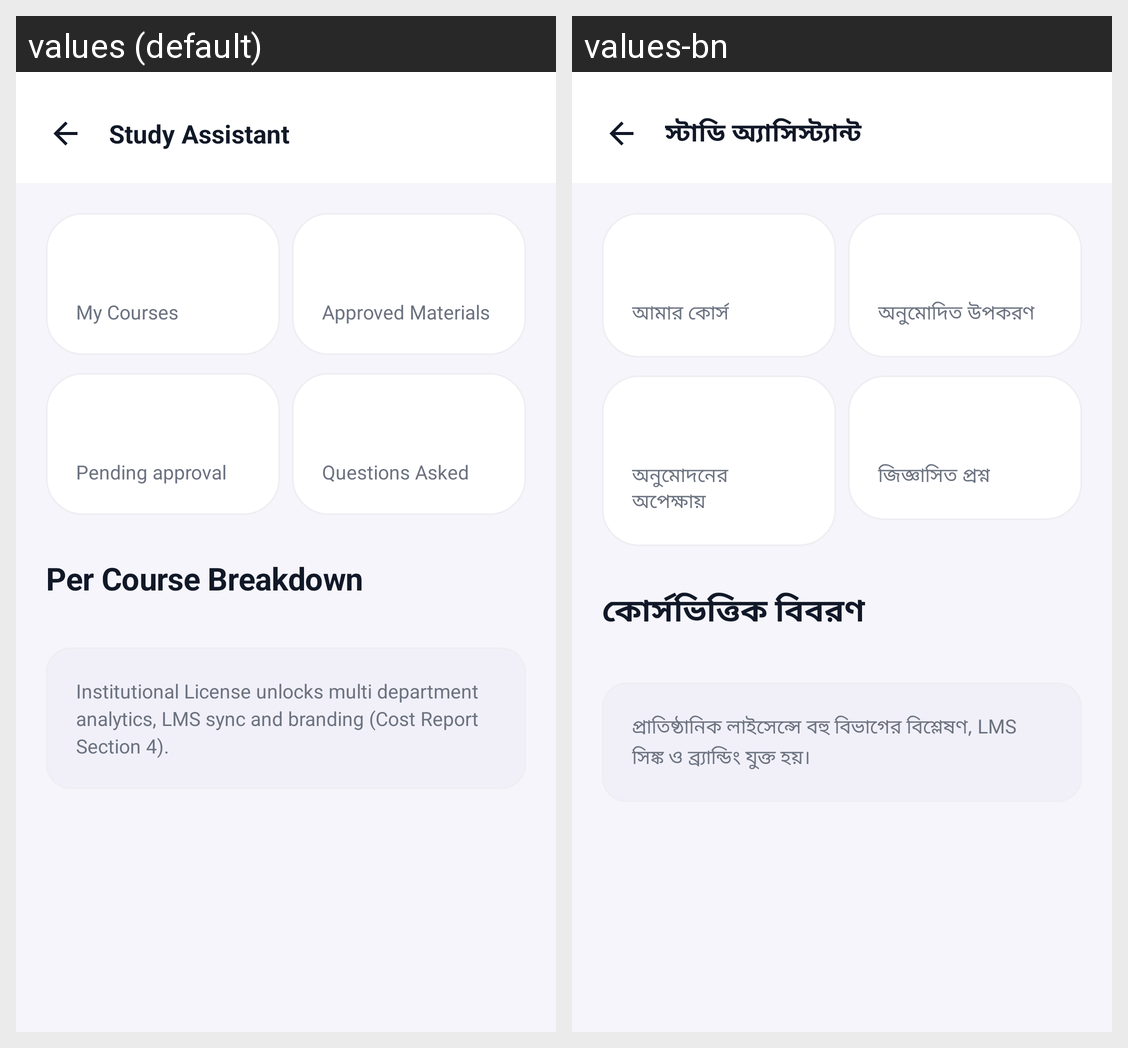

Here is an Android app screen in its default locale and in the app's own translations. Write out the translated-string differences for the strings that appear on this screen.
Android screen res/layout/activity_teacher_analytics.xml rendered under 2 locales, left to right: values (default), values-bn. Device: Nexus 5 (rendered at 1080×1920; each locale shown at half size, 540×960, under a caption strip naming it); theme Theme.StudyAssistant.
Strings drawn on this screen, with the default value and each locale's value (text and hints the layout hard-codes, and strings that could not be matched under every locale, appear in the picture but are not listed):

my_courses
  values: My Courses
  values-bn: আমার কোর্স

approved_materials
  values: Approved Materials
  values-bn: অনুমোদিত উপকরণ

pending_approval
  values: Pending approval
  values-bn: অনুমোদনের অপেক্ষায়

questions_asked
  values: Questions Asked
  values-bn: জিজ্ঞাসিত প্রশ্ন

per_course_breakdown
  values: Per Course Breakdown
  values-bn: কোর্সভিত্তিক বিবরণ

institutional_note
  values: Institutional License unlocks multi department analytics, LMS sync and branding (Cost Report Section 4).
  values-bn: প্রাতিষ্ঠানিক লাইসেন্সে বহু বিভাগের বিশ্লেষণ, LMS সিঙ্ক ও ব্র্যান্ডিং যুক্ত হয়।

app_name
  values: Study Assistant
  values-bn: স্টাডি অ্যাসিস্ট্যান্ট
